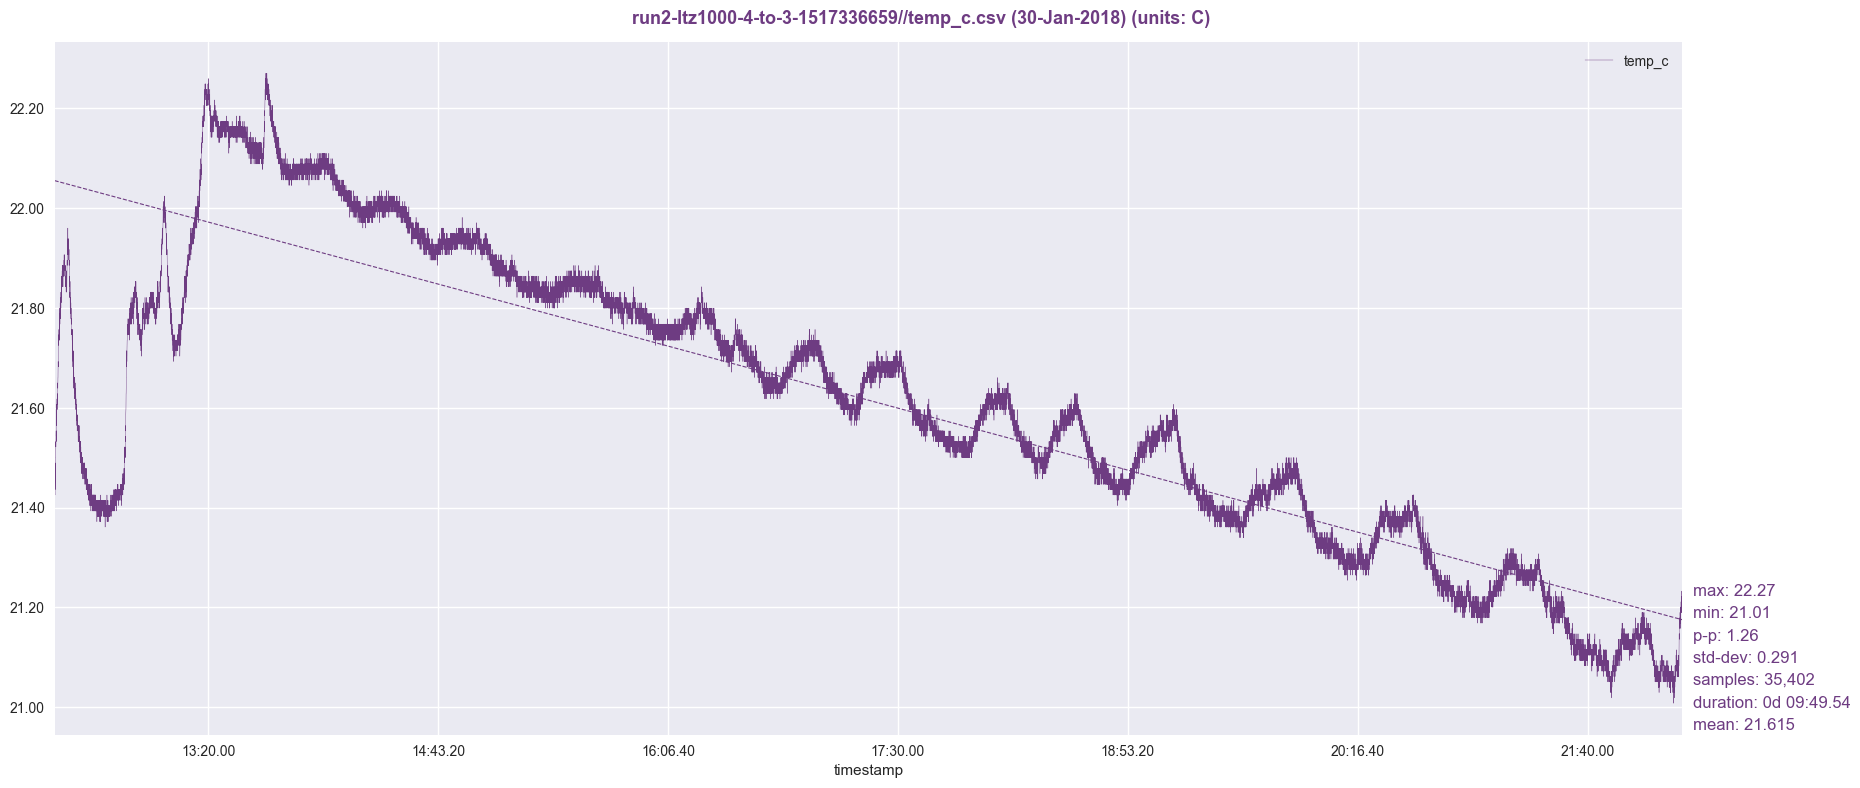

Data behind this chart, as committed beside it:
timestamp, temp_c
1517336661, 21.4
1517336662, 21.41
1517336663, 21.41
1517336664, 21.43
1517336665, 21.44
1517336666, 21.44
1517336667, 21.43
1517336668, 21.43
1517336669, 21.43
1517336670, 21.46
1517336671, 21.43
1517336672, 21.46
1517336673, 21.44
1517336674, 21.47
1517336675, 21.48
1517336676, 21.49
1517336677, 21.46
1517336678, 21.47
1517336679, 21.47
1517336680, 21.5
1517336681, 21.49
1517336682, 21.5
1517336683, 21.5
1517336684, 21.5
1517336685, 21.51
1517336686, 21.51
1517336687, 21.53
1517336688, 21.53
1517336689, 21.52
1517336690, 21.53
1517336691, 21.53
1517336692, 21.55
1517336693, 21.53
1517336694, 21.55
1517336695, 21.54
1517336696, 21.55
1517336697, 21.55
1517336698, 21.53
1517336699, 21.56
1517336700, 21.55
1517336701, 21.57
1517336702, 21.57
1517336703, 21.56
1517336704, 21.59
1517336705, 21.56
1517336706, 21.59
1517336707, 21.6
1517336708, 21.57
1517336709, 21.61
1517336710, 21.6
1517336711, 21.6
1517336712, 21.61
1517336713, 21.62
1517336714, 21.62
1517336715, 21.6
1517336716, 21.62
1517336717, 21.62
1517336718, 21.62
1517336719, 21.63
1517336720, 21.62
... 35,342 more rows
